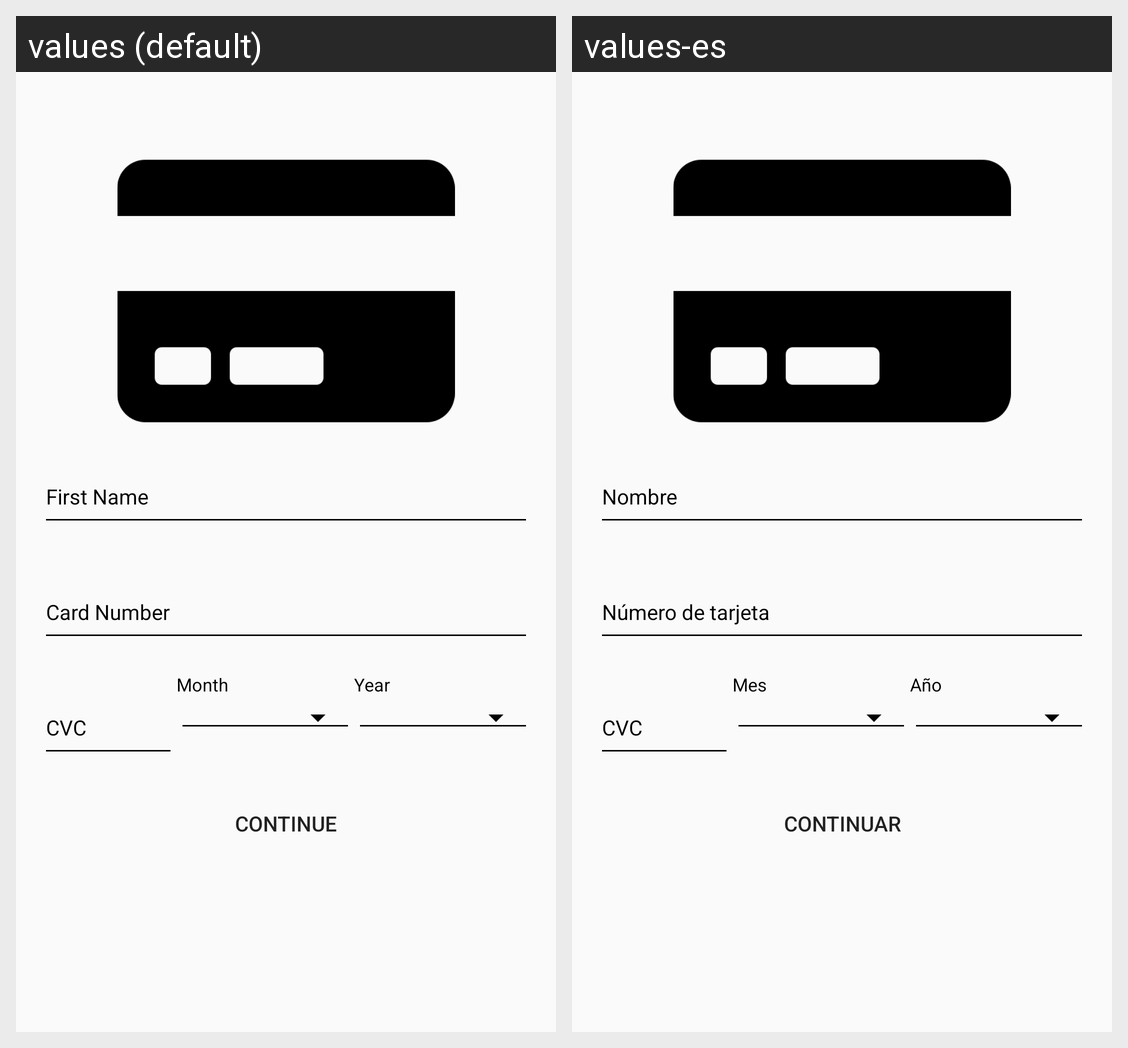

Strings drawn on this Android screen and how each of the app's shown locales translates them:
Android screen res/layout/activity_payment_card_create.xml rendered under 2 locales, left to right: values (default), values-es. Device: Nexus 5 (rendered at 1080×1920; each locale shown at half size, 540×960, under a caption strip naming it); theme AppTheme.
Strings drawn on this screen, with the default value and each locale's value (text and hints the layout hard-codes, and strings that could not be matched under every locale, appear in the picture but are not listed):

firstNameField
  values: First Name
  values-es: Nombre

cardNumber
  values: Card Number
  values-es: Número de tarjeta

month
  values: Month
  values-es: Mes

year
  values: Year
  values-es: Año

continueProcess
  values: Continue
  values-es: Continuar
